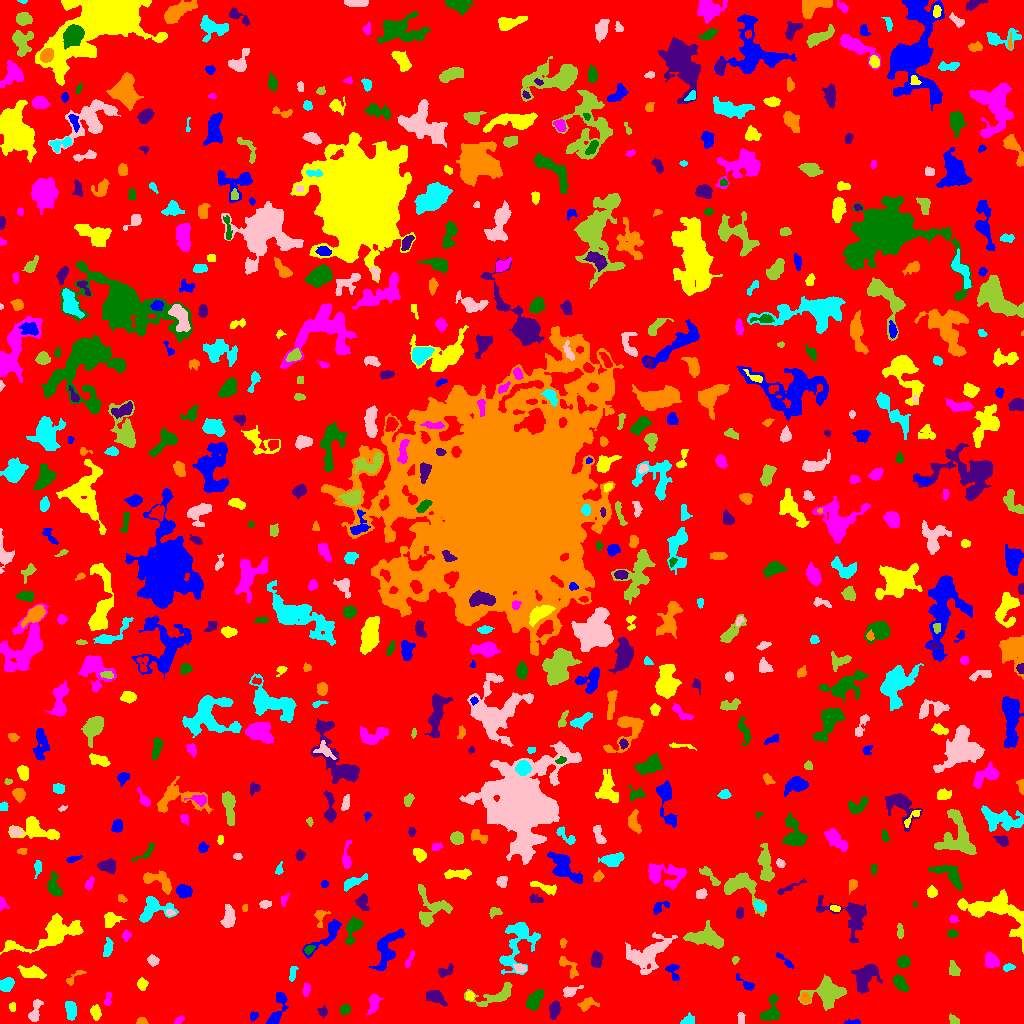

Values plotted in this chart, from the file beside it:
ID, X, Y, A, B, theta, total_flux, mu_max, mu_median, mu_mean, R_fwhm, R_e, R10, R90, x_start, x_end, y_start, y_end, area, greylevel
0, 510.1, 512.8, 301.1, 295.3, 0.5486, 1407328, 10.0, 1.0, 1.789, 122.2, 231.6, 88.21, 376.2, 0, 1023, 0, 1023, 786818, 1.789
1, 855.2, 1.152, 3.112, 1.104, -0.005312, 112.0, 7.0, 1.0, 1.647, 1.871, 1.871, 0.5642, 3.338, 844, 860, 0, 4, 68, 6.647
2, 95.26, 11.35, 3.308, 2.433, -1.284, 346.0, 6.0, 2.0, 2.526, 4.37, 3.478, 1.382, 5.614, 90, 101, 3, 19, 137, 6.526
3, 179, 3.384, 2.693, 1.514, 0.5819, 125.0, 3.0, 2.0, 1.894, 3.656, 2.585, 1.128, 3.989, 174, 184, 0, 8, 66, 6.894
4, 770.5, 11.9, 7.051, 3.813, 1.218, 1005, 9.0, 3.0, 3.372, 5.293, 4.951, 1.954, 8.098, 760, 780, 3, 29, 298, 7.372
5, 322.7, 11.78, 2.421, 2.155, -1.214, 219.0, 5.0, 2.0, 2.547, 3.568, 2.821, 1.128, 4.442, 317, 327, 5, 18, 86, 6.547
6, 141.6, 1.831, 2.555, 1.606, -0.04104, 260.0, 9.0, 3.0, 3.714, 2.764, 2.394, 0.7979, 3.949, 136, 148, 0, 6, 70, 7.714
7, 688, 2.912, 3.177, 2.311, 0.4269, 365.0, 9.0, 3.0, 3.259, 2.932, 3.141, 1.128, 5.14, 680, 694, 0, 11, 112, 7.259
8, 741.1, 4.618, 2.968, 1.312, -1.516, 102.0, 3.0, 1.0, 1.244, 3.478, 2.585, 0.9772, 3.785, 737, 745, 0, 11, 82, 6.244
9, 954, 3.066, 2.706, 1.772, -0.7164, 272.0, 8.0, 3.0, 3.2, 3.192, 2.585, 0.9772, 4.26, 949, 959, 0, 10, 85, 7.2
10, 983.9, 7.983, 7.589, 4.132, -0.1726, 629.0, 7.0, 2.0, 2.215, 3.785, 4.918, 1.693, 8.234, 970, 1005, 0, 17, 284, 6.215
11, 253.5, 7.427, 2.145, 1.558, 0.8334, 131.0, 5.0, 2.0, 1.871, 2.706, 2.326, 0.7979, 3.7, 250, 258, 2, 12, 70, 6.871
12, 12.64, 16.89, 2.026, 1.463, 1.507, 73.0, 3.0, 1.0, 1.217, 2.877, 2.257, 0.7979, 3.385, 9, 15, 12, 21, 60, 6.217
13, 373.9, 21.03, 3.537, 2.012, 1.53, 291.0, 5.0, 1.0, 1.54, 4.146, 3.338, 1.262, 5.262, 366, 383, 8, 30, 189, 6.54
14, 345.1, 13.71, 2.401, 1.893, 0.8863, 216.0, 6.0, 2.0, 2.139, 3.523, 2.706, 0.9772, 4.297, 339, 350, 9, 19, 101, 7.139
15, 554.6, 14.02, 4.103, 2.36, 1.395, 576.0, 8.0, 3.0, 3.388, 4.82, 3.949, 1.596, 6.283, 549, 560, 4, 23, 170, 7.388
16, 587, 19.55, 4.296, 2.706, 0.3283, 240.0, 4.0, 1.0, 1.455, 4.618, 3.656, 1.382, 5.997, 577, 599, 12, 26, 165, 6.455
17, 70.63, 14.04, 4.796, 2.469, -1.387, 581.0, 7.0, 3.0, 3.026, 4.72, 4.297, 1.596, 6.747, 65, 76, 3, 22, 192, 7.026
18, 35.29, 10.71, 6.458, 2.185, 1.286, 258.0, 4.0, 1.0, 1.337, 5.14, 3.989, 1.493, 6.232, 28, 43, 2, 24, 193, 6.337
19, 827.2, 30.65, 8.185, 6.773, 0.1506, 3195, 11.0, 5.0, 4.9, 9.08, 8.019, 3.141, 12.53, 798, 846, 13, 49, 652, 7.9
20, 126.6, 19.43, 2.143, 1.159, -1.522, 47.0, 2.0, 1.0, 1.044, 3.141, 1.871, 0.7979, 2.877, 124, 130, 16, 24, 45, 7.044
21, 277, 12.57, 10.66, 3.045, 1.233, 830.0, 6.0, 3.0, 2.852, 7.092, 5.232, 2.111, 8.195, 266, 288, 0, 31, 291, 6.852
22, 469.7, 27.39, 2.258, 2.065, -1.393, 125.0, 3.0, 2.0, 1.761, 3.909, 2.877, 1.128, 4.146, 466, 474, 23, 32, 71, 7.761
23, 107.8, 23.96, 3.807, 1.665, 1.404, 164.0, 3.0, 2.0, 1.907, 4.478, 3.192, 1.262, 4.652, 104, 111, 18, 31, 86, 6.907
24, 534.7, 23.88, 5.28, 2.713, 1.017, 962.0, 9.0, 4.0, 3.758, 5.528, 4.72, 1.871, 7.442, 526, 544, 13, 34, 256, 7.758
25, 435.8, 25.81, 5.523, 2.681, -0.4641, 595.0, 6.0, 3.0, 2.656, 6.155, 4.72, 1.871, 7.247, 426, 447, 17, 33, 224, 6.656
26, 805, 25.45, 2.758, 2.213, -1.237, 202.0, 4.0, 2.0, 2.082, 4.618, 3.09, 1.262, 4.886, 800, 810, 20, 31, 97, 8.082
27, 5.663, 38.61, 3.326, 2.509, 0.5756, 549.0, 7.0, 3.0, 3.119, 4.951, 3.742, 1.493, 5.809, 0, 14, 32, 46, 176, 8.119
28, 570.3, 32.06, 4.494, 2.178, 0.382, 380.0, 8.0, 2.0, 2.621, 3.568, 3.478, 1.262, 5.754, 563, 583, 26, 38, 145, 6.621
29, 496.7, 28.15, 11.95, 4.257, 0.2829, 975.0, 6.0, 2.0, 2.438, 7.069, 5.89, 2.326, 9.707, 464, 512, 17, 41, 400, 6.438
30, 233, 45.95, 9.647, 3.222, 0.182, 789.0, 5.0, 2.0, 2.248, 6.383, 5.89, 2.257, 9.219, 212, 255, 35, 53, 351, 6.248
31, 745.9, 39.51, 6.047, 2.023, -0.6597, 379.0, 6.0, 3.0, 3.081, 4.853, 3.613, 1.382, 5.67, 736, 754, 33, 50, 123, 7.081
32, 142.1, 39.29, 2.752, 2.35, -1.386, 265.0, 5.0, 2.0, 2.387, 4.068, 3.29, 1.262, 5.109, 137, 148, 33, 46, 111, 6.387
33, 306.3, 33.83, 3.457, 1.707, 1.465, 200.0, 4.0, 2.0, 2.151, 4.618, 3.192, 1.262, 4.652, 302, 310, 27, 41, 93, 6.151
34, 899.8, 40.73, 4.438, 2.48, -0.9472, 519.0, 6.0, 2.0, 2.732, 5.262, 4.107, 1.596, 6.652, 893, 908, 32, 49, 190, 6.732
35, 865.3, 47.67, 7.229, 4.714, 1.089, 1452, 12.0, 3.0, 3.006, 4.146, 6.308, 2.111, 10.36, 851, 882, 30, 59, 483, 7.006
36, 74.44, 46.65, 6.527, 1.943, 0.6415, 208.0, 4.0, 2.0, 1.857, 4.687, 3.385, 1.382, 5.293, 66, 86, 38, 53, 112, 5.857
37, 292.3, 49.91, 4.167, 1.392, 1.387, 68.0, 2.0, 1.0, 0.6939, 4.514, 3.038, 0.9772, 4.26, 289, 298, 42, 57, 98, 6.694
38, 520.2, 55.12, 2.72, 1.874, -0.2173, 229.0, 6.0, 2.0, 2.267, 3.7, 2.821, 0.9772, 4.514, 513, 526, 51, 60, 101, 9.267
39, 953.5, 54.86, 3.933, 2.406, -1.246, 298.0, 5.0, 2.0, 2.144, 3.949, 3.742, 1.382, 5.698, 949, 960, 48, 63, 139, 6.144
40, 183.7, 63.18, 12.02, 8.911, -1.299, 39585, 129.0, 5.0, 15.96, 7.777, 8.368, 3.241, 19.58, 145, 211, 0, 100, 2480, 18.96
41, 673.2, 52.4, 4.9, 2.935, -1.255, 252.0, 4.0, 2.0, 1.762, 5.046, 3.868, 1.382, 6.077, 665, 679, 43, 59, 143, 5.762
42, 31.58, 51.07, 6.524, 2.613, -0.1776, 676.0, 5.0, 3.0, 2.57, 6.628, 5.015, 2.034, 7.797, 17, 46, 45, 58, 263, 6.57
43, 409.6, 64.2, 4.968, 1.38, 1.13, 142.0, 2.0, 2.0, 1.56, 5.323, 3.338, 1.493, 4.853, 405, 414, 56, 73, 91, 5.56
44, 902.9, 61.7, 2.742, 2.269, 0.1082, 463.0, 9.0, 3.0, 3.307, 3.827, 3.192, 1.262, 5.078, 897, 910, 56, 68, 140, 8.307
45, 445.8, 51.95, 3.98, 2.207, 0.3889, 330.0, 7.0, 2.0, 2.538, 3.141, 3.338, 1.262, 5.441, 438, 453, 46, 60, 130, 6.538
46, 568.4, 56.75, 7.387, 2.856, -0.8528, 420.0, 5.0, 2.0, 2.234, 4.652, 4.222, 1.693, 6.676, 559, 578, 45, 67, 188, 6.234
47, 1008, 56.01, 2.75, 1.544, 0.1597, 144.0, 4.0, 2.0, 1.8, 3.827, 2.585, 0.9772, 4.107, 1003, 1015, 52, 60, 80, 7.8
48, 153.2, 63.16, 2.654, 2.148, -0.2798, 399.0, 9.0, 3.0, 3.661, 3.478, 3.038, 1.128, 4.82, 147, 159, 57, 69, 109, 10.66
49, 735.3, 63.66, 1.845, 1.595, 1.083, 115.0, 5.0, 2.0, 2.255, 2.585, 2.185, 0.7979, 3.478, 732, 739, 59, 67, 51, 7.255
50, 693.7, 64.49, 3.013, 2.845, 0.9766, 605.0, 10.0, 4.0, 3.954, 4.26, 3.742, 1.493, 5.89, 688, 701, 58, 71, 153, 7.954
51, 785.5, 62.18, 6.386, 1.389, -0.7198, 204.0, 4.0, 2.0, 1.925, 4.754, 3.385, 1.262, 5.171, 776, 793, 55, 71, 106, 5.925
52, 52.38, 90.58, 18.42, 6.082, 0.3344, 2997, 11.0, 2.0, 3.138, 6.817, 8.593, 3.192, 14.52, 0, 83, 69, 110, 955, 7.138
53, 990.8, 63.11, 3.472, 2.976, -1.048, 820.0, 11.0, 4.0, 4.205, 4.334, 4.029, 1.596, 6.58, 985, 999, 56, 72, 195, 8.205
54, 309, 74.14, 2.357, 1.738, 0.4622, 165.0, 5.0, 2.0, 2.037, 3.141, 2.523, 0.9772, 4.029, 304, 315, 69, 78, 81, 9.037
55, 596.3, 63.47, 3.748, 2.718, 1.525, 597.0, 7.0, 3.0, 3.533, 5.015, 4.068, 1.596, 6.408, 591, 602, 56, 73, 169, 7.533
56, 563, 81.54, 1.694, 1.385, 1.37, 48.0, 2.0, 1.0, 0.8276, 3.192, 1.871, 0.7979, 2.932, 560, 567, 75, 85, 58, 5.828
57, 107.8, 75.03, 4.278, 1.975, 1.364, 431.0, 7.0, 3.0, 2.952, 4.184, 3.568, 1.382, 5.726, 103, 113, 67, 86, 146, 6.952
58, 646.5, 69.21, 12.12, 6.73, 0.5409, 1967, 8.0, 2.0, 2.342, 6.794, 8.704, 3.038, 14.05, 625, 677, 49, 91, 840, 6.342
59, 705.8, 85.84, 9.801, 4.216, -0.1397, 1985, 9.0, 4.0, 3.795, 7.653, 7.247, 2.821, 11.13, 683, 723, 75, 103, 523, 7.795
... 649 more rows
